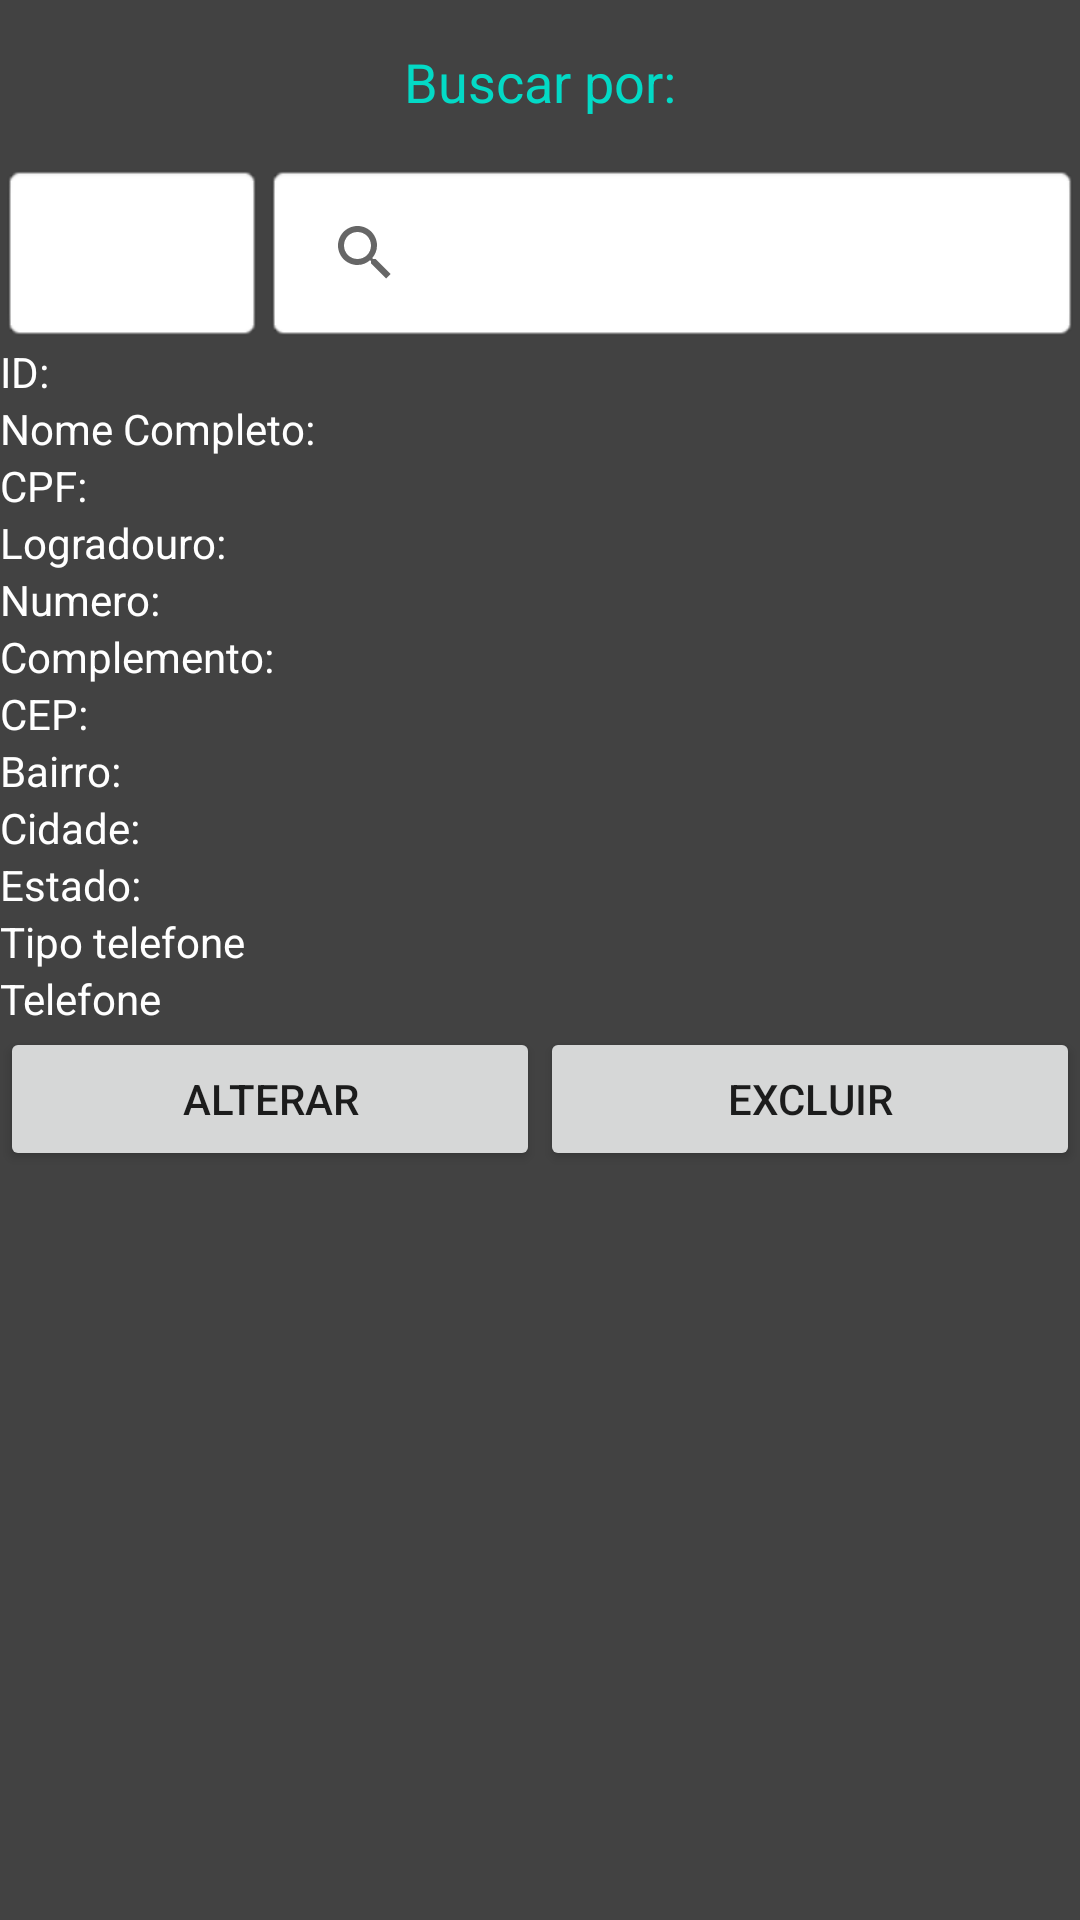

Produce the Android XML layout that renders to this screen, including the resource entries it uses.
<!-- AndroidManifest.xml: application theme Theme.SistemaERD -->
<!-- res/layout/activity_tela_consulta.xml -->
<?xml version="1.0" encoding="utf-8"?>
<androidx.constraintlayout.widget.ConstraintLayout xmlns:android="http://schemas.android.com/apk/res/android"
    xmlns:app="http://schemas.android.com/apk/res-auto"
    xmlns:tools="http://schemas.android.com/tools"
    android:layout_width="match_parent"
    android:layout_height="match_parent"
    android:background="@color/cardview_dark_background"
    android:paddingBottom="8dp"

    tools:context=".TelaConsulta">

    <TableLayout
        android:layout_width="match_parent"
        android:layout_height="match_parent">


        <TextView
            android:id="@+id/textView7"
            android:layout_width="match_parent"
            android:layout_height="wrap_content"
            android:layout_gravity="center|center_horizontal|center_vertical"
            android:layout_marginTop="15dp"
            android:layout_marginBottom="15dp"
            android:gravity="center|center_horizontal|center_vertical"
            android:text="Buscar por:"
            android:textColor="@color/design_default_color_secondary"
            android:textSize="18sp"
            tools:layout_editor_absoluteX="1dp" />


        <TableRow
            android:layout_width="match_parent"
            android:layout_height="match_parent">


        </TableRow>

        <TableRow
            android:layout_width="match_parent"
            android:layout_height="match_parent"
            >

            <Spinner
                android:id="@+id/buscaPor"
                android:layout_width="match_parent"
                android:layout_height="match_parent"
                android:background="@android:drawable/editbox_background_normal" />

            <SearchView
                android:layout_width="match_parent"
                android:layout_height="match_parent"
                android:layout_weight="2"
                android:background="@android:drawable/editbox_background_normal"
                />


        </TableRow>



        <TableRow
            android:layout_width="match_parent"
            android:layout_height="match_parent" >

            <TextView
                android:id="@+id/numeroId"
                android:layout_width="0dp"
                android:layout_height="wrap_content"
                android:layout_weight="1.5"
                android:text="ID:"
                android:textColor="@color/white"/>

            <TextView
                android:id="@+id/tvId"
                android:layout_width="0dp"
                android:layout_height="wrap_content"
                android:layout_weight="2"
                android:textColor="@color/white"
                android:text="" />
        </TableRow>



        <TableRow
            android:layout_width="match_parent"
            android:layout_height="match_parent" >

            <TextView
                android:id="@+id/nomeCompleto"
                android:layout_width="0dp"
                android:layout_height="wrap_content"
                android:layout_weight="1.5"
                android:text="Nome Completo:"
                android:textColor="@color/white"/>

            <TextView
                android:id="@+id/tvNome"
                android:layout_width="0dp"
                android:layout_height="wrap_content"
                android:layout_weight="2"
                android:textColor="@color/white"
                android:text="" />
        </TableRow>

        <TableRow
            android:layout_width="match_parent"
            android:layout_height="match_parent" >

            <TextView
                android:id="@+id/cpf"
                android:layout_width="0dp"
                android:layout_height="wrap_content"
                android:layout_weight="1.5"
                android:text="CPF:"
                android:textColor="@color/white"/>

            <TextView
                android:id="@+id/tvCPF"
                android:layout_width="0dp"
                android:layout_height="wrap_content"
                android:layout_weight="2"
                android:textColor="@color/white"
                android:text="" />
        </TableRow>



        <TableRow
            android:layout_width="match_parent"
            android:layout_height="match_parent" >

            <TextView
                android:id="@+id/logradouro"
                android:layout_width="0dp"
                android:layout_height="wrap_content"
                android:layout_weight="1.5"
                android:text="Logradouro:"
                android:textColor="@color/white"/>

            <TextView
                android:id="@+id/tvLogradouro"
                android:layout_width="0dp"
                android:layout_height="wrap_content"
                android:layout_weight="2"
                android:textColor="@color/white"
                android:text="" />
        </TableRow>





        <TableRow
            android:layout_width="match_parent"
            android:layout_height="match_parent" >

            <TextView
                android:id="@+id/numero"
                android:layout_width="0dp"
                android:layout_height="wrap_content"
                android:layout_weight="1.5"
                android:text="Numero:"
                android:textColor="@color/white"/>

            <TextView
                android:id="@+id/tvNumero"
                android:layout_width="0dp"
                android:layout_height="wrap_content"
                android:layout_weight="2"
                android:textColor="@color/white"
                android:text="" />
        </TableRow>




        <TableRow
            android:layout_width="match_parent"
            android:layout_height="match_parent" >

            <TextView
                android:id="@+id/complemento"
                android:layout_width="0dp"
                android:layout_height="wrap_content"
                android:layout_weight="1.5"
                android:text="Complemento:"
                android:textColor="@color/white"/>

            <TextView
                android:id="@+id/tvComplemento"
                android:layout_width="0dp"
                android:layout_height="wrap_content"
                android:layout_weight="2"
                android:textColor="@color/white"
                android:text="" />
        </TableRow>


        <TableRow
            android:layout_width="match_parent"
            android:layout_height="match_parent" >

            <TextView
                android:id="@+id/cep"
                android:layout_width="0dp"
                android:layout_height="wrap_content"
                android:layout_weight="1.5"
                android:text="CEP:"
                android:textColor="@color/white"/>

            <TextView
                android:id="@+id/tvCep"
                android:layout_width="0dp"
                android:layout_height="wrap_content"
                android:layout_weight="2"
                android:textColor="@color/white"
                android:text="" />
        </TableRow>




        <TableRow
            android:layout_width="match_parent"
            android:layout_height="match_parent" >

            <TextView
                android:id="@+id/bairro"
                android:layout_width="0dp"
                android:layout_height="wrap_content"
                android:layout_weight="1.5"
                android:text="Bairro:"
                android:textColor="@color/white"/>

            <TextView
                android:id="@+id/tvBairro"
                android:layout_width="0dp"
                android:layout_height="wrap_content"
                android:layout_weight="2"
                android:textColor="@color/white"
                android:text="" />
        </TableRow>






        <TableRow
            android:layout_width="match_parent"
            android:layout_height="match_parent" >

            <TextView
                android:id="@+id/cidade"
                android:layout_width="0dp"
                android:layout_height="wrap_content"
                android:layout_weight="1.5"
                android:text="Cidade:"
                android:textColor="@color/white"/>

            <TextView
                android:id="@+id/tvCidade"
                android:layout_width="0dp"
                android:layout_height="wrap_content"
                android:layout_weight="2"
                android:textColor="@color/white"
                android:text="" />
        </TableRow>


        <TableRow
            android:layout_width="match_parent"
            android:layout_height="match_parent" >

            <TextView
                android:id="@+id/estado"
                android:layout_width="0dp"
                android:layout_height="wrap_content"
                android:layout_weight="1.5"
                android:text="Estado:"
                android:textColor="@color/white"/>

            <TextView
                android:id="@+id/tvEstado"
                android:layout_width="0dp"
                android:layout_height="wrap_content"
                android:layout_weight="2"
                android:textColor="@color/white"
                android:text="" />
        </TableRow>

        <TableRow
            android:layout_width="match_parent"
            android:layout_height="match_parent" >

            <TextView
                android:id="@+id/tipoTelefone"
                android:layout_width="0dp"
                android:layout_height="wrap_content"
                android:layout_weight="1.5"
                android:text="Tipo telefone"
                android:textColor="@color/white"/>

            <TextView
                android:id="@+id/tvTipoTelefone"
                android:layout_width="0dp"
                android:layout_height="wrap_content"
                android:layout_weight="2"
                android:textColor="@color/white"
                android:text="" />
        </TableRow>


        <TableRow
            android:layout_width="match_parent"
            android:layout_height="match_parent" >

            <TextView
                android:id="@+id/numeroTelefone"
                android:layout_width="0dp"
                android:layout_height="wrap_content"
                android:layout_weight="1.5"
                android:text="Telefone"
                android:textColor="@color/white"/>

            <TextView
                android:id="@+id/tvTelefone"
                android:layout_width="0dp"
                android:layout_height="wrap_content"
                android:layout_weight="2"
                android:textColor="@color/white"
                android:text="" />
        </TableRow>

        <TableRow
        android:layout_width="match_parent"
        android:layout_height="match_parent" >>
            <Button
                android:id="@+id/btAlterar"
                android:layout_width="wrap_content"
                android:layout_height="wrap_content"
                android:layout_gravity="bottom|right"
                android:layout_weight="1"
                android:text="@string/btAlterar" />

            <Button
                android:id="@+id/btExcluir"
                android:layout_width="wrap_content"
                android:layout_height="wrap_content"
                android:layout_gravity="bottom|left"
                android:layout_weight="1"
                android:text="@string/btExcluir" />
        </TableRow>

    </TableLayout>


</androidx.constraintlayout.widget.ConstraintLayout>
<!-- resources referenced by this layout -->
<resources>
  <string name="btAlterar">Alterar</string>
  <string name="btExcluir">Excluir</string>
  <style name="Theme.SistemaERD" parent="Theme.MaterialComponents.DayNight.DarkActionBar">
          
          <item name="colorPrimary">@color/purple_500</item>
          <item name="colorPrimaryVariant">@color/purple_700</item>
          <item name="colorOnPrimary">@color/white</item>
          
          <item name="colorSecondary">@color/teal_200</item>
          <item name="colorSecondaryVariant">@color/teal_700</item>
          <item name="colorOnSecondary">@color/black</item>
          
          <item name="android:statusBarColor" tools:targetApi="l">?attr/colorPrimaryVariant</item>
          
      </style>
  <!-- not gathered from this repository: default colours our renderer supplied (Android Studio template values) -->
  <color name="purple_500">#FF6200EE</color>
  <color name="purple_700">#FF3700B3</color>
  <color name="teal_200">#FF03DAC5</color>
  <color name="teal_700">#FF018786</color>
  <color name="black">#FF000000</color>
  <color name="white">#FFFFFFFF</color>
</resources>
